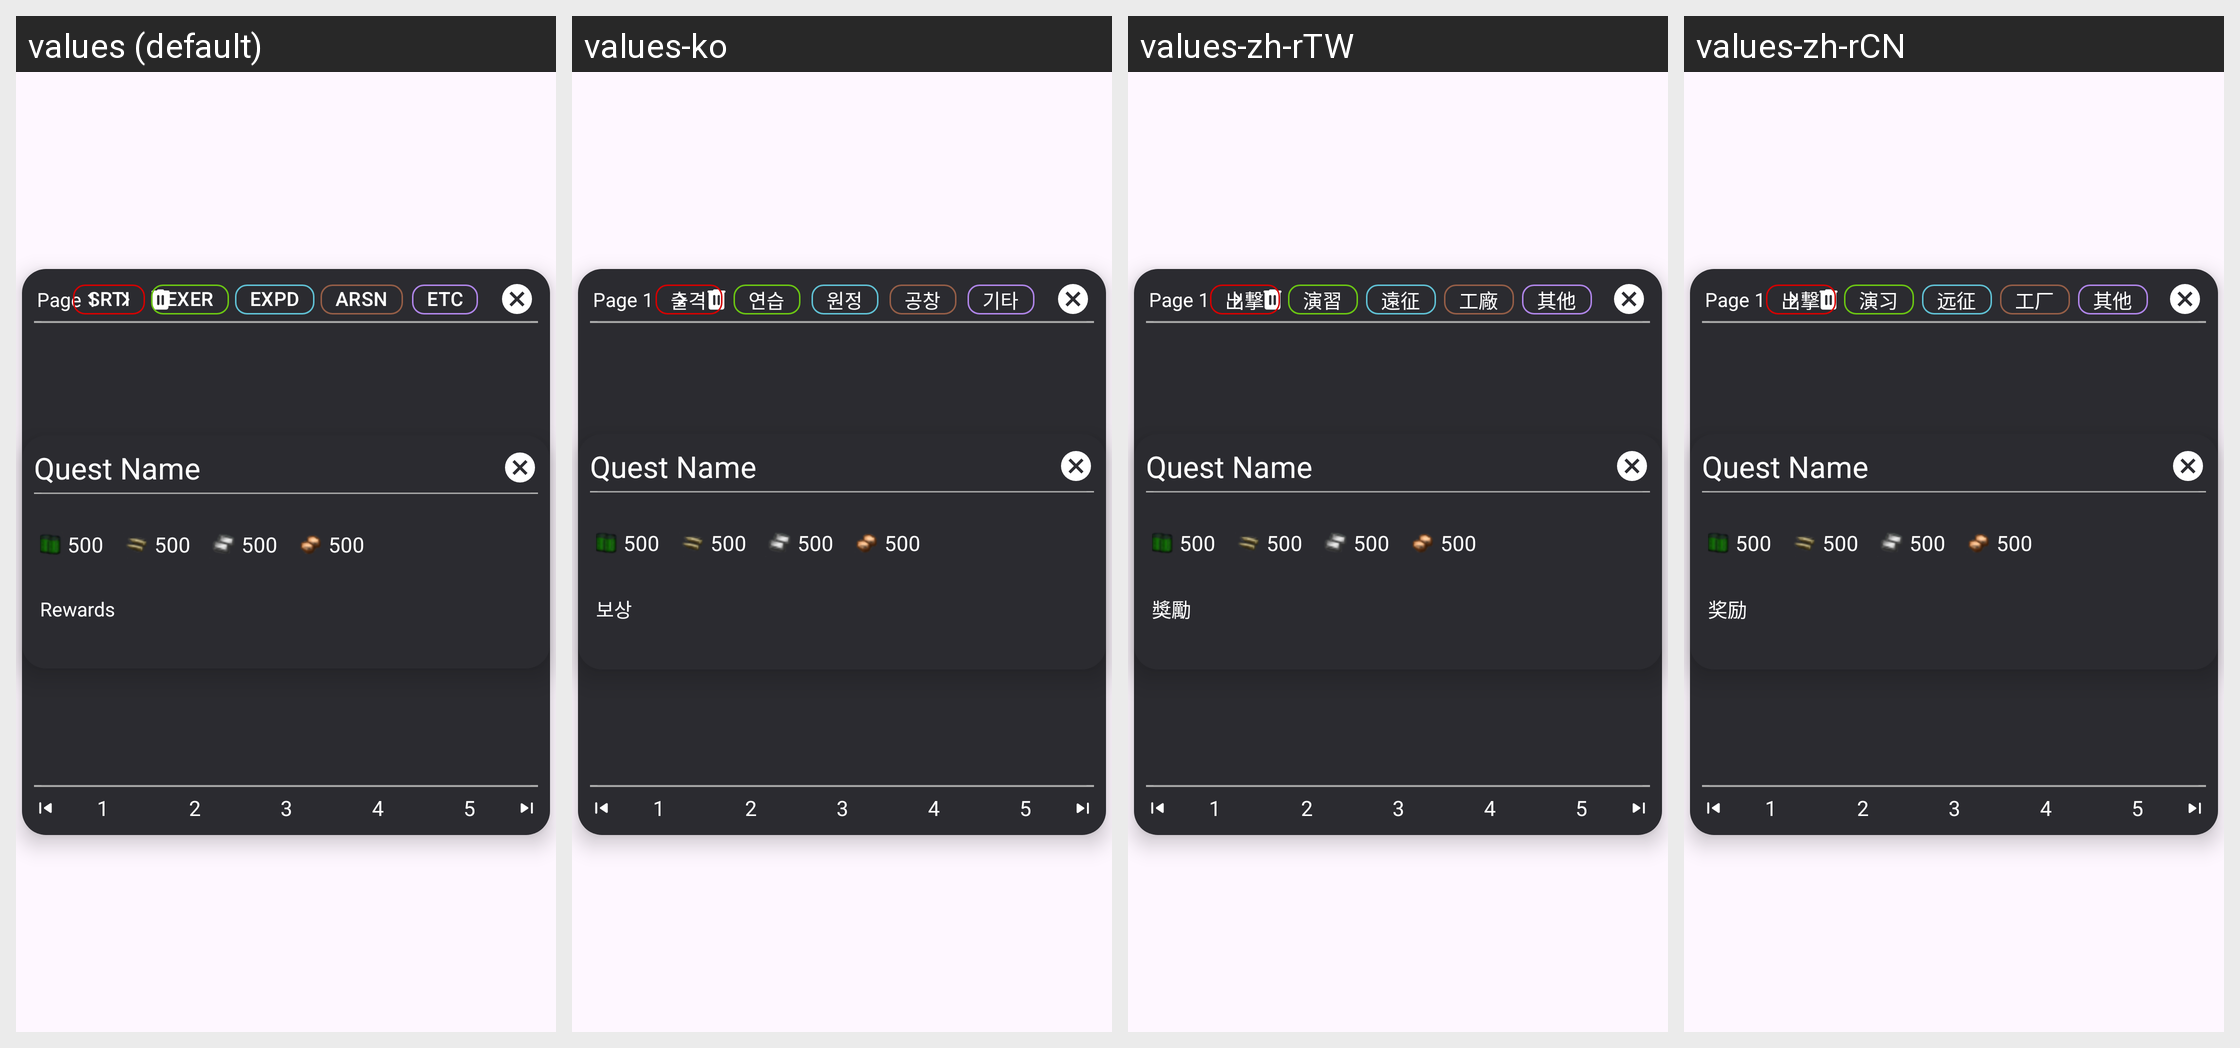

For this localized Android screen grid, give each drawn string resource with its value in every locale shown.
Android screen res/layout/view_quest_list_v2.xml rendered under 4 locales, left to right: values (default), values-ko, values-zh-rTW, values-zh-rCN. Device: Nexus 5 (rendered at 1080×1920; each locale shown at half size, 540×960, under a caption strip naming it); theme AppTheme.
Other locales in the repository, not shown: values-en, values-es, values-ja.
Strings drawn on this screen, with the default value and each locale's value (text and hints the layout hard-codes, and strings that could not be matched under every locale, appear in the picture but are not listed):

quest_class_1
  values: SRTI
  values-ko: 출격
  values-zh-rTW: 出撃
  values-zh-rCN: 出撃

quest_class_2
  values: EXER
  values-ko: 연습
  values-zh-rTW: 演習
  values-zh-rCN: 演习

quest_class_3
  values: EXPD
  values-ko: 원정
  values-zh-rTW: 遠征
  values-zh-rCN: 远征

quest_class_4
  values: ARSN
  values-ko: 공창
  values-zh-rTW: 工廠
  values-zh-rCN: 工厂

quest_class_5
  values: ETC
  values-ko: 기타
  values-zh-rTW: 其他
  values-zh-rCN: 其他

questview_reward
  values: Rewards
  values-ko: 보상
  values-zh-rTW: 獎勵
  values-zh-rCN: 奖励
